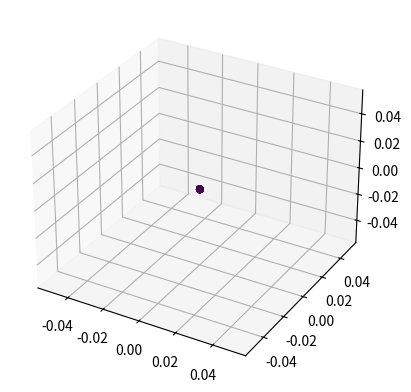

Reproduce this figure in Python. (Note: this script raises an exception after producing the figure.)
import math
import random
import matplotlib.pyplot as plt
import numpy as np
from mpl_toolkits.mplot3d import Axes3D

def f(x):
    return x ** 3 - 3 * x ** 2 + 2 * x + 5

def moinsf(x):
    return -(x ** 3 - 3 * x ** 2 + 2 * x + 5)

def derivF(x):
    dF = 3 * x ** 2 - 6 * x + 2
    return dF

def grad(x, y, dfx, dfy):
    return (dfx(x, y), dfy(x, y))

def norme(vect):
    r = 0
    for a in vect:
        r += a**2
    return math.sqrt(r)


minReel = 5 - 2 / (3 * math.sqrt(3))
maxReel = 5 + 2 / (3 * math.sqrt(3))

# méthode par balayage à pas constant
def balayage_const(f, a, b, n):
    dx = (b - a) / n
    y = np.zeros(n + 1)
    for i in range(n + 1):
        y[i] = f(a + i * dx)
    return min(y)

# méthode par balayage aléatoire
def balayAleat(f, a, b, n):
    x = np.random.uniform(a, b, size=(n + 1, 1))
    y = []
    for i in x:
        y.append(f(i))
    return float(min(y))


def erreur(f, a, b, n):
    y = np.zeros(n + 1)
    z = np.zeros(n + 1)
    pas = np.linspace(1, n + 1, n + 1)
    for i in range(1, n + 1):
        y[i] = balayage_const(f, a, b, i) - minReel
        z[i] = balayAleat(f, a, b, i) - minReel
    plt.plot(pas, z)
    plt.plot(pas, y)
    plt.show()


def methodeDuGradient(f, df, a, b, u, n):
    x = random.uniform(a, b)
    for i in range(n):
        x = x + u * df(x)
    return f(x)

def g(x, y):
    return (x ** 2) / 1 + (y ** 2) / (20)

def dgx(x, y):
    return 2 * x / 2

def dgy(x, y):
    return 2 * y / (2/7)

def h(x, y):
    return np.cos(x) * np.sin(y)

def dhx(x, y):
    return - math.sin(x) * math.sin(y)

def dhy(x, y):
    return math.cos(x) * math.cos(y)

def figure3D(f):
    ax = Axes3D(plt.figure())
    f = np.vectorize(f)
    X = np.arange(-8, 8, 0.01)
    Y = np.arange(-8, 8, 0.01)
    X, Y = np.meshgrid(X, Y)
    Z = f(X, Y)
    ax.plot_surface(X, Y, Z)

def courbeNiveau(f, ymin, ymax):
    f = np.vectorize(f)
    X = np.arange(-7, 7, 0.01)
    Y = np.arange(-7, 7, 0.01)
    X, Y = np.meshgrid(X, Y)
    Z = f(X, Y)
    plt.axis('auto')
    courbesNiv = np.linspace(ymin, ymax, 6)
    plt.contour(X, Y, Z, courbesNiv)
    plt.show()

def gradpc(eps, m, u, x0, y0, f, df1, df2):
    a = [(x0, y0)]
    i = 0
    while i < m and norme(grad(a[i][0], a[i][1], df1, df2)) >= eps:
        x = a[i-1][0]
        y = a[i-1][1]
        #print(i)
        x1 = x + u*grad(x, y, df1, df2)[0]
        y1 = y + u*grad(x, y, df1, df2)[1]
        a.append((x1, y1))
        i += 1

    ax = plt.axes(projection='3d')
    X = [A[0] for A in a]
    Y = [A[1] for A in a]

    Z = [f(x, y) for (x, y) in a]

    plt.axis('auto')
    ax.scatter3D(X, Y, Z, c=Z)
    figure3D(f)
    courbeNiveau(f, f(X[-1], Y[-1]), f(X[0], Y[0]))
    plt.show()
    return min(Z)

def erreurAbsolueG(eps, m, umin, umax, x0, y0, f, df1, df2):
    ea = []
    linU = np.linspace(umin, umax, 300)
    for u in linU:
        ea.append(gradpc(eps, m, u, x0, y0, f, df1, df2))
    plt.plot(linU,ea)
    plt.show()


def gradamax(eps, m, u, x0, y0, f, df1, df2):
    a = [(x0, y0)]
    i = 0
    while i < m and norme(grad(a[i][0], a[i][1], df1, df2)) >= eps:
        x = a[i - 1][0]
        y = a[i - 1][1]
        # print(i)
        F2 = 2
        F1 = 1
        k = 0
        while F2 > F1:
            k += 1
            X1 = x + k * u * df1(x, y)
            Y1 = y + k * u * df2(x, y)
            F1 = f(X1, Y1)

            X2 = x + (k+1) * u * grad(x, y, df1, df2)[0]
            Y2 = y + (k+1) * u * grad(x, y, df1, df2)[1]
            F2 = f(X2, Y2)
            print(k)

        xn = x + k * u * grad(x, y, df1, df2)[0]
        yn = y + k * u * grad(x, y, df1, df2)[1]
        a.append((xn, yn))
        i += 1

    ax = plt.axes(projection='3d')
    X = [A[0] for A in a]
    Y = [A[1] for A in a]

    Z = [f(x, y) for (x, y) in a]

    plt.axis('auto')
    ax.scatter3D(X, Y, Z, c=Z)
    #figure3D(f)
    courbeNiveau(f, f(X[-1], Y[-1]), f(X[0], Y[0]))
    plt.show()
    return max(Z)

#def gradamin(eps, m, u, x0, y0, f, df1, df2):


def gradamin(eps, m, u, x0, y0, f, df1, df2):
    a = [(x0, y0)]
    i = 0
    while i < m and norme(grad(a[i][0], a[i][1], df1, df2)) >= eps:
        x = a[i - 1][0]
        y = a[i - 1][1]
        # print(i)
        F2 = 2
        F1 = 1
        k = 0
        while F2 < F1:
            k += 1
            X1 = x + k * u * df1(x, y)
            Y1 = y + k * u * df2(x, y)
            F1 = f(X1, Y1)

            X2 = x + (k + 1) * u * grad(x, y, df1, df2)[0]
            Y2 = y + (k + 1) * u * grad(x, y, df1, df2)[1]
            F2 = f(X2, Y2)
            print(k)

        xn = x + k * u * grad(x, y, df1, df2)[0]
        yn = y + k * u * grad(x, y, df1, df2)[1]
        a.append((xn, yn))
        i += 1

    ax = plt.axes(projection='3d')
    X = [A[0] for A in a]
    Y = [A[1] for A in a]

    Z = [f(x, y) for (x, y) in a]

    plt.axis('auto')
    ax.scatter3D(X, Y, Z, c=Z)
    # figure3D(f)
    courbeNiveau(f, f(X[0], Y[0]), f(X[-1], Y[-1]))
    plt.show()
    return max(Z)


if __name__ == '__main__':
    n = 400 #nombre d'intervalles
    #print("Minimum de la fonction entre 0 et 3 :")
    #print("Balayage à pas constant : ", balayage_const(f, 0, 3, n))
    #print("Balayage aléatoire : ", float(balayAleat(f, 0, 3, n)))

    #balayage_const(f, 0, 3, n)
    #balayAleat(f, 0, 3, n)
    #erreur(f, 0, 3, n)

    #print("Valeur max: ", -1*balayAleat(moinsf, -1, 2, n))

    nGrad = 30
    u = -0.1
    print("Min via gradient : ", methodeDuGradient(f, derivF, 0, 1, u, nGrad))

    #figure3D(h)
    #courbeNiveau(h)

    # gradpc(10**(-5), 120, -0.2, 0, 0, h, dhx, dhy)
    #gradpc(10 ** (-5), 120, -0.05, 7, 1.5, g, dgx, dgy)
    #erreurAbsolueG(10 ** (-5), 120, -0.99, -0.001, 7, 1.5, g, dgx, dgy)
    #gradamax(10**(-5), 120, 0.2, 0, 0, h, dhx, dhy)
    gradamin(10**(-5), 120, -0.2, 0, 0, h, dhx, dhy)
